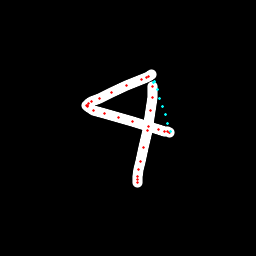

Values plotted in this chart, from the file beside it:
x, y, hover, eod
151.5, 74.72, 0.0, 0.0
148.9, 76.44, 0.0, 0.0
146.4, 77.43, 0.0, 0.0
141.4, 79.45, 0.0, 0.0
126.9, 85.45, 0.0, 0.0
111.3, 92.26, 0.0, 0.0
99.23, 98.12, 0.0, 0.0
91.68, 101.9, 0.0, 0.0
88.46, 103.5, 0.0, 0.0
87.04, 105.1, 0.0, 0.0
86.92, 105.8, 0.0, 0.0
87.38, 106.8, 0.0, 0.0
93.57, 110.2, 0.0, 0.0
104, 113.9, 0.0, 0.0
118.3, 117.6, 0.0, 0.0
132.7, 121.3, 0.0, 0.0
148.9, 126.5, 0.0, 0.0
158.3, 129.9, 0.0, 0.0
164, 131.8, 0.0, 0.0
167.3, 131.9, 0.0, 0.0
169.8, 132.9, 0.0, 0.0
169.9, 132.2, 0.0, 0.0
170.5, 131.3, 1.0, 0.0
167.8, 123.1, 1.0, 0.0
165.1, 114.7, 1.0, 0.0
162.5, 106.4, 1.0, 0.0
159.8, 98.12, 1.0, 0.0
157.1, 89.79, 1.0, 0.0
154.4, 81.45, 1.0, 0.0
153.3, 82.76, 1.0, 0.0
152.7, 86.86, 0.0, 0.0
152, 97.18, 0.0, 0.0
150.5, 110.2, 0.0, 0.0
147.8, 130.2, 0.0, 0.0
143.8, 147.1, 0.0, 0.0
140.6, 161.4, 0.0, 0.0
139, 169.8, 0.0, 0.0
137.8, 176.2, 0.0, 0.0
137.1, 179.7, 0.0, 0.0
137.1, 182.2, 0.0, 1.0
